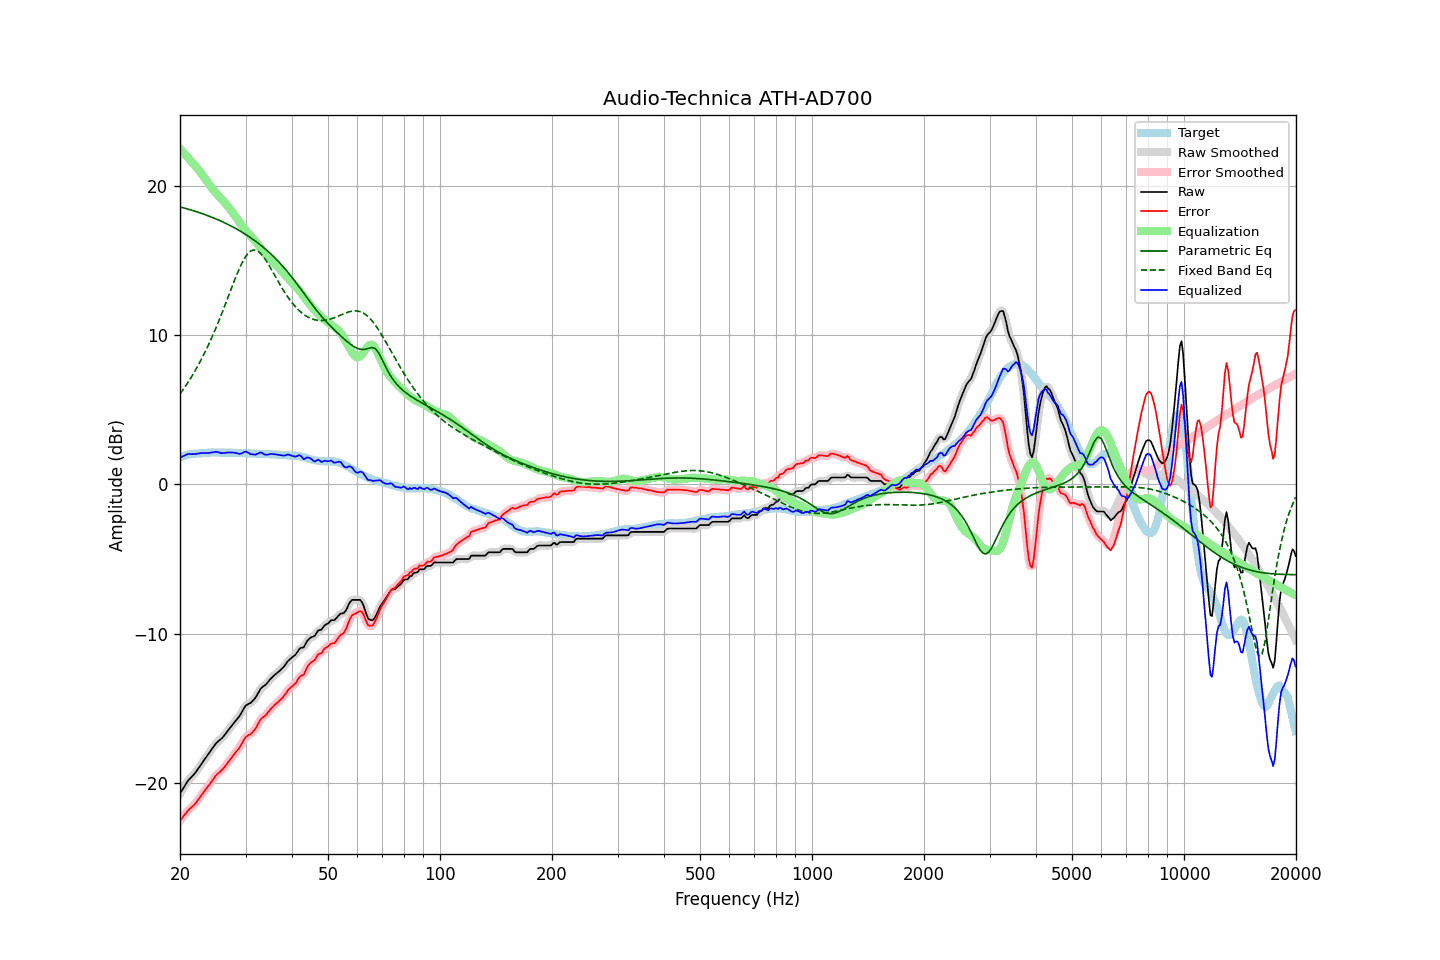

The data file committed next to this chart (first rows):
frequency, raw, error, smoothed, error_smoothed, equalization, parametric_eq, fixed_band_eq, equalized_raw, equalized_smoothed, target
20.00, -20.73, -22.56, -20.74, -22.56, 22.52, 18.62, 6.08, 1.79, 1.78, 1.83
20.20, -20.56, -22.43, -20.55, -22.42, 22.40, 18.59, 6.23, 1.84, 1.85, 1.87
20.40, -20.38, -22.28, -20.38, -22.28, 22.28, 18.57, 6.38, 1.90, 1.91, 1.90
20.61, -20.21, -22.14, -20.21, -22.14, 22.16, 18.54, 6.53, 1.95, 1.96, 1.92
20.81, -20.04, -22.01, -20.04, -22.00, 22.04, 18.51, 6.69, 2.00, 2.01, 1.97
21.02, -19.87, -21.88, -19.89, -21.88, 21.92, 18.47, 6.86, 2.05, 2.04, 2.01
21.23, -19.75, -21.77, -19.75, -21.77, 21.80, 18.44, 7.02, 2.05, 2.05, 2.02
21.44, -19.64, -21.68, -19.64, -21.67, 21.68, 18.41, 7.20, 2.04, 2.04, 2.04
21.66, -19.52, -21.58, -19.53, -21.58, 21.56, 18.38, 7.37, 2.04, 2.03, 2.06
21.87, -19.41, -21.47, -19.40, -21.47, 21.44, 18.34, 7.56, 2.03, 2.04, 2.07
22.09, -19.27, -21.35, -19.27, -21.34, 21.32, 18.31, 7.74, 2.05, 2.05, 2.08
22.31, -19.11, -21.18, -19.12, -21.20, 21.18, 18.27, 7.94, 2.08, 2.07, 2.08
22.54, -18.96, -21.05, -18.96, -21.04, 21.05, 18.24, 8.13, 2.08, 2.09, 2.09
22.76, -18.80, -20.90, -18.80, -20.89, 20.90, 18.20, 8.34, 2.10, 2.10, 2.10
22.99, -18.64, -20.74, -18.65, -20.74, 20.76, 18.16, 8.54, 2.12, 2.11, 2.10
23.22, -18.49, -20.60, -18.49, -20.60, 20.61, 18.13, 8.76, 2.12, 2.12, 2.11
23.45, -18.34, -20.46, -18.34, -20.46, 20.46, 18.09, 8.98, 2.12, 2.12, 2.12
23.69, -18.19, -20.32, -18.19, -20.32, 20.31, 18.05, 9.20, 2.11, 2.12, 2.13
23.92, -18.04, -20.18, -18.04, -20.18, 20.16, 18.01, 9.43, 2.12, 2.12, 2.14
24.16, -17.88, -20.03, -17.88, -20.03, 20.01, 17.96, 9.67, 2.13, 2.13, 2.15
24.40, -17.73, -19.88, -17.72, -19.87, 19.87, 17.92, 9.91, 2.14, 2.15, 2.16
24.65, -17.57, -19.72, -17.57, -19.72, 19.74, 17.88, 10.16, 2.16, 2.17, 2.15
24.89, -17.42, -19.56, -17.43, -19.57, 19.61, 17.83, 10.41, 2.19, 2.18, 2.15
25.14, -17.30, -19.45, -17.31, -19.45, 19.49, 17.79, 10.67, 2.18, 2.18, 2.15
25.39, -17.21, -19.36, -17.21, -19.35, 19.37, 17.74, 10.93, 2.16, 2.16, 2.15
25.65, -17.12, -19.27, -17.12, -19.26, 19.25, 17.69, 11.20, 2.13, 2.13, 2.15
25.91, -17.03, -19.16, -17.02, -19.16, 19.13, 17.65, 11.47, 2.10, 2.11, 2.13
26.16, -16.91, -19.04, -16.91, -19.04, 19.02, 17.59, 11.75, 2.11, 2.11, 2.14
26.43, -16.77, -18.91, -16.77, -18.91, 18.89, 17.54, 12.03, 2.12, 2.12, 2.14
26.69, -16.63, -18.77, -16.63, -18.77, 18.77, 17.49, 12.31, 2.13, 2.13, 2.14
26.96, -16.48, -18.62, -16.49, -18.63, 18.63, 17.44, 12.60, 2.15, 2.14, 2.14
27.23, -16.35, -18.49, -16.35, -18.48, 18.49, 17.38, 12.88, 2.14, 2.15, 2.14
27.50, -16.21, -18.35, -16.21, -18.35, 18.36, 17.33, 13.16, 2.14, 2.14, 2.14
27.77, -16.07, -18.20, -16.07, -18.20, 18.21, 17.27, 13.44, 2.14, 2.14, 2.13
28.05, -15.94, -18.07, -15.94, -18.06, 18.07, 17.21, 13.72, 2.13, 2.13, 2.13
28.33, -15.80, -17.91, -15.81, -17.92, 17.91, 17.15, 13.99, 2.11, 2.10, 2.11
28.62, -15.67, -17.79, -15.68, -17.79, 17.75, 17.09, 14.25, 2.08, 2.08, 2.12
28.90, -15.54, -17.66, -15.53, -17.64, 17.59, 17.03, 14.50, 2.05, 2.07, 2.12
29.19, -15.36, -17.47, -15.35, -17.47, 17.44, 16.97, 14.74, 2.07, 2.08, 2.11
29.48, -15.16, -17.28, -15.16, -17.27, 17.29, 16.90, 14.95, 2.13, 2.13, 2.12
29.78, -14.97, -17.09, -14.98, -17.09, 17.15, 16.84, 15.15, 2.18, 2.17, 2.12
30.08, -14.81, -16.93, -14.84, -16.95, 17.03, 16.77, 15.31, 2.21, 2.19, 2.12
30.38, -14.76, -16.86, -14.76, -16.86, 16.91, 16.70, 15.46, 2.15, 2.15, 2.10
30.68, -14.70, -16.80, -14.70, -16.79, 16.80, 16.62, 15.57, 2.10, 2.10, 2.10
30.99, -14.65, -16.74, -14.64, -16.72, 16.68, 16.55, 15.66, 2.03, 2.05, 2.09
31.30, -14.54, -16.63, -14.55, -16.63, 16.56, 16.48, 15.71, 2.02, 2.02, 2.09
31.61, -14.42, -16.51, -14.43, -16.51, 16.44, 16.40, 15.74, 2.02, 2.01, 2.09
31.93, -14.30, -16.37, -14.29, -16.36, 16.31, 16.32, 15.72, 2.00, 2.02, 2.07
32.24, -14.12, -16.17, -14.11, -16.17, 16.17, 16.24, 15.69, 2.05, 2.06, 2.06
32.57, -13.92, -15.98, -13.92, -15.97, 16.02, 16.16, 15.61, 2.10, 2.10, 2.06
32.89, -13.72, -15.78, -13.75, -15.80, 15.87, 16.07, 15.52, 2.15, 2.13, 2.06
33.22, -13.61, -15.67, -13.62, -15.67, 15.73, 15.99, 15.40, 2.12, 2.11, 2.06
33.55, -13.54, -15.59, -13.53, -15.58, 15.59, 15.90, 15.27, 2.05, 2.06, 2.05
33.89, -13.46, -15.51, -13.45, -15.50, 15.46, 15.80, 15.11, 2.00, 2.01, 2.05
34.23, -13.35, -15.40, -13.35, -15.39, 15.34, 15.71, 14.95, 1.99, 2.00, 2.05
34.57, -13.22, -15.26, -13.22, -15.26, 15.23, 15.62, 14.77, 2.01, 2.01, 2.04
34.92, -13.08, -15.11, -13.09, -15.12, 15.12, 15.52, 14.59, 2.04, 2.03, 2.03
35.27, -12.97, -15.00, -12.97, -15.00, 15.02, 15.42, 14.40, 2.04, 2.04, 2.03
35.62, -12.87, -14.89, -12.87, -14.88, 14.91, 15.31, 14.21, 2.04, 2.04, 2.02
35.97, -12.77, -14.78, -12.77, -14.78, 14.80, 15.21, 14.01, 2.03, 2.03, 2.01
... 635 more rows
